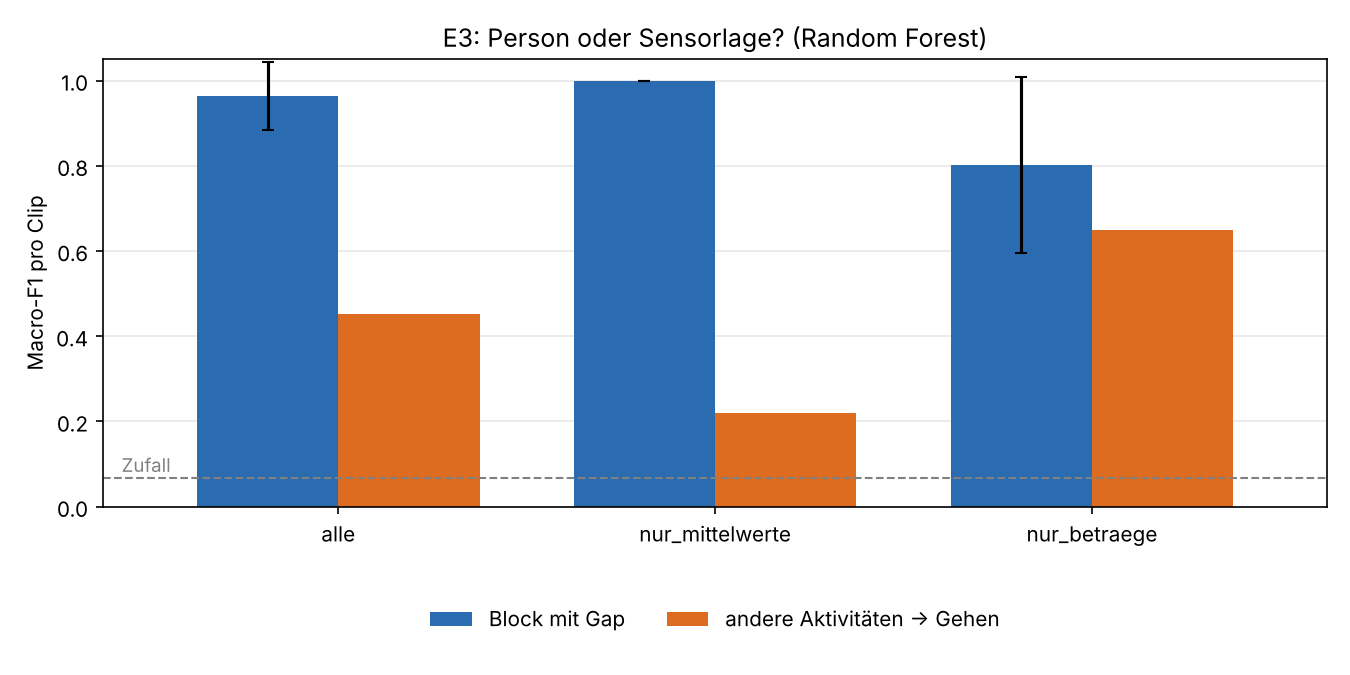

Data behind this chart, as committed beside it:
merkmale, split, anzahl, f1_fenster_mittel, f1_clip_mittel, acc_clip_mittel, f1_fenster_sd, f1_clip_sd, acc_clip_sd
alle, Block mit Gap, 192, 0.964, 0.964, 0.973, 0.08, 0.08, 0.06
alle, andere Aktivitäten -> Gehen, 192, 0.437, 0.451, 0.52, , , 
nur_mittelwerte, Block mit Gap, 24, 1.0, 1.0, 1.0, 0.0, 0.0, 0.0
nur_mittelwerte, andere Aktivitäten -> Gehen, 24, 0.204, 0.22, 0.32, , , 
nur_betraege, Block mit Gap, 48, 0.647, 0.802, 0.84, 0.156, 0.207, 0.167
nur_betraege, andere Aktivitäten -> Gehen, 48, 0.511, 0.649, 0.667, , , 
